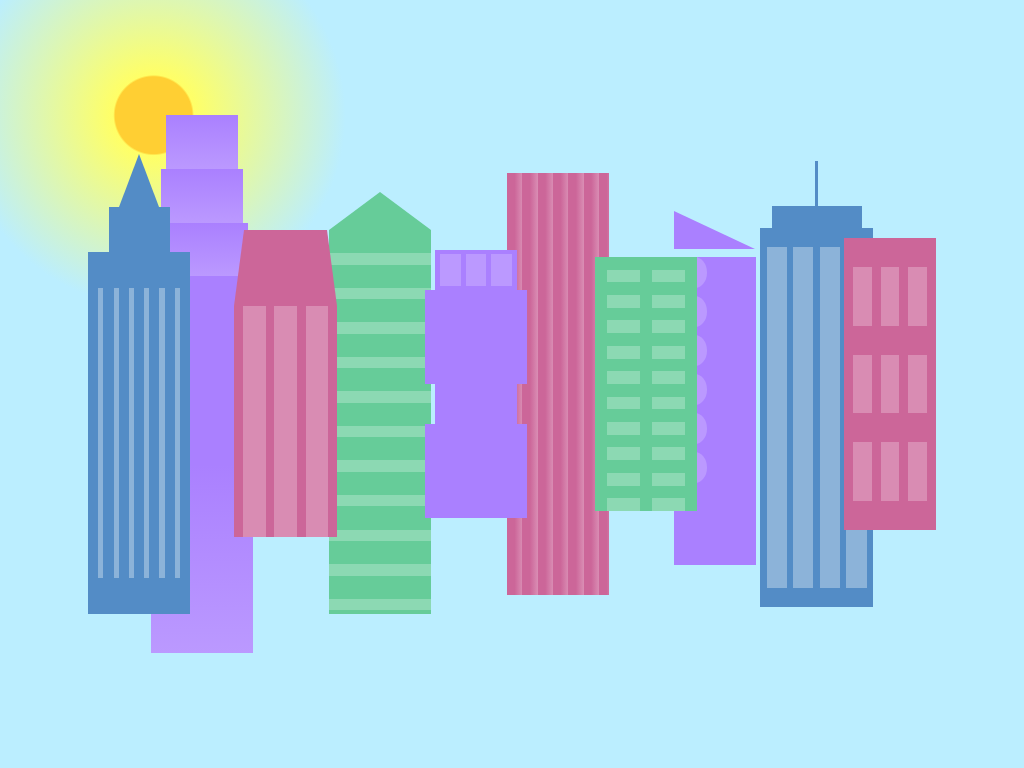

Write a web page that renders exactly this picture using CSS.

<!-- file: index.html -->
<!DOCTYPE html>
<html lang="en">

<head>
    <meta charset="UTF-8">
    <meta name="viewport" content="width=device-width, initial-scale=1.0">
    <link rel="stylesheet" href="./css/styles.css">
    <title>City Skyline</title>
</head>

<body>
    <div class="background-buildings sky">
        <div></div>
        <div></div>
        <div class="bb1 building-wrap">
            <div class="bb1a bb1-window"></div>
            <div class="bb1b bb1-window"></div>
            <div class="bb1c bb1-window"></div>
            <div class="bb1d"></div>
        </div>
        <div class="bb2">
            <div class="bb2a"></div>
            <div class="bb2b"></div>
        </div>
        <div class="bb3"></div>
        <div></div>
        <div class="bb4 building-wrap">
            <div class="bb4a"></div>
            <div class="bb4b"></div>
            <div class="bb4c window-wrap">
                <div class="bb4-window"></div>
                <div class="bb4-window"></div>
                <div class="bb4-window"></div>
                <div class="bb4-window"></div>
            </div>
        </div>
        <div></div>
        <div></div>
    </div>
    <div class="foreground-buildings">
        <div></div>
        <div></div>
        <div class="fb1 building-wrap">
            <div class="fb1a"></div>
            <div class="fb1b"></div>
            <div class="fb1c"></div>
        </div>
        <div class="fb2">
            <div class="fb2a"></div>
            <div class="fb2b window-wrap">
                <div class="fb2-window"></div>
                <div class="fb2-window"></div>
                <div class="fb2-window"></div>
            </div>
        </div>
        <div></div>
        <div class="fb3 building-wrap">
            <div class="fb3a window-wrap">
                <div class="fb3-window"></div>
                <div class="fb3-window"></div>
                <div class="fb3-window"></div>
            </div>
            <div class="fb3b"></div>
            <div class="fb3a"></div>
            <div class="fb3b"></div>
        </div>
        <div class="fb4">
            <div class="fb4a"></div>
            <div class="fb4b">
                <div class="fb4-window"></div>
                <div class="fb4-window"></div>
                <div class="fb4-window"></div>
                <div class="fb4-window"></div>
                <div class="fb4-window"></div>
                <div class="fb4-window"></div>
            </div>
        </div>
        <div class="fb5"></div>
        <div class="fb6"></div>
        <div></div>
        <div></div>
    </div>
</body>

</html>

/* file: styles.css */
:root {
    --building-color1: #aa80ff;
    --building-color2: #66cc99;
    --building-color3: #cc6699;
    --building-color4: #538cc6;
    --window-color1: #bb99ff;
    --window-color2: #8cd9b3;
    --window-color3: #d98cb3;
    --window-color4: #8cb3d9;
}

* {
    box-sizing: border-box;
}

body {
    height: 100vh;
    margin: 0;
    overflow: hidden;
}

.background-buildings,
.foreground-buildings {
    width: 100%;
    height: 100%;
    display: flex;
    align-items: center;
    justify-content: space-between;
    position: absolute;
    top: 0;
}

.building-wrap {
    display: flex;
    flex-direction: column;
    align-items: center;
}

.window-wrap {
    display: flex;
    align-items: center;
    justify-content: space-evenly;
}

.sky {
    background: radial-gradient(circle closest-corner at 15% 15%,
            #ffcf33,
            #ffcf33 20%,
            #ffff66 21%,
            #bbeeff 100%);
}

/*BACKGROUND BUILDINGS - "bb" stands for "background building"*/

.bb1 {
    width: 10%;
    height: 70%;
    justify-content: space-evenly;
}

.bb1-window {
    height: 10%;
    background: linear-gradient(var(--building-color1),
            var(--window-color1));
}

.bb1a {
    width: 70%;
    background: linear-gradient(var(--building-color1),
            var(--window-color1));
}

.bb1b {
    width: 80%;
}

.bb1c {
    width: 90%;
}

.bb1d {
    width: 100%;
    height: 70%;
    background: linear-gradient(var(--building-color1) 50%,
            var(--window-color1));
}

.bb2 {
    width: 10%;
    height: 50%;
}

.bb2a {
    border-bottom: 5vh solid var(--building-color2);
    border-left: 5vw solid transparent;
    border-right: 5vw solid transparent;
}

.bb2b {
    width: 100%;
    height: 100%;
    background: repeating-linear-gradient(var(--building-color2)0%,
            var(--building-color2) 6%,
            var(--window-color2) 6%,
            var(--window-color2) 9%);
}

.bb3 {
    width: 10%;
    height: 55%;
    background: repeating-linear-gradient(90deg, var(--building-color3),
            var(--building-color3),
            var(--window-color3) 15%);
}

.bb4 {
    width: 11%;
    height: 58%;
}

.bb4a {
    width: 3%;
    height: 10%;
    background-color: var(--building-color4);
}

.bb4b {
    width: 80%;
    height: 5%;
    background-color: var(--building-color4);
}

.bb4c {
    width: 100%;
    height: 85%;
    background-color: var(--building-color4);
}

.bb4-window {
    width: 18%;
    height: 90%;
    background-color: var(--window-color4);
}

/*FOREGROUND BUILDINGS - "fb" stands for "foreground building"*/

.fb1 {
    width: 10%;
    height: 60%;
}

.fb1a {
    border-bottom: 7vh solid var(--building-color4);
    border-left: 2vw solid transparent;
    border-right: 2vw solid transparent;
}

.fb1b {
    width: 60%;
    height: 10%;
    background-color: var(--building-color4);
}

.fb1c {
    width: 100%;
    height: 80%;
    background: repeating-linear-gradient(90deg,
            var(--building-color4),
            var(--building-color4) 10%,
            transparent 10%,
            transparent 15%),
        repeating-linear-gradient(var(--building-color4),
            var(--building-color4) 10%,
            var(--window-color4) 10%,
            var(--window-color4) 90%);
}

.fb2 {
    width: 10%;
    height: 40%;
}

.fb2a {
    width: 100%;
    border-bottom: 10vh solid var(--building-color3);
    border-left: 1vw solid transparent;
    border-right: 1vw solid transparent;
}

.fb2b {
    width: 100%;
    height: 75%;
    background-color: var(--building-color3);
}

.fb2-window {
    width: 22%;
    height: 100%;
    background-color: var(--window-color3);
}

.fb3 {
    width: 10%;
    height: 35%;
}

.fb3a {
    width: 80%;
    height: 15%;
    background-color: var(--building-color1);
}

.fb3b {
    width: 100%;
    height: 35%;
    background-color: var(--building-color1);
}

.fb3-window {
    width: 25%;
    height: 80%;
    background-color: var(--window-color1);
}

.fb4 {
    width: 8%;
    height: 45%;
    position: relative;
    left: 10%;
}

.fb4a {
    border-top: 5vh solid transparent;
    border-left: 8vw solid var(--building-color1);
}

.fb4b {
    width: 100%;
    height: 89%;
    background-color: var(--building-color1);
}

.fb4-window {
    width: 30%;
    height: 10%;
    border-radius: 50%;
    background-color: var(--window-color1);
    margin: 10%;
    display: flex;
    flex-wrap: wrap;
}

.fb5 {
    width: 10%;
    height: 33%;
    position: relative;
    right: 10%;
    background: repeating-linear-gradient(var(--building-color2),
            var(--building-color2) 5%,
            transparent 5%,
            transparent 10%),
        repeating-linear-gradient(90deg,
            var(--building-color2),
            var(--building-color2) 12%,
            var(--window-color2) 12%,
            var(--window-color2) 44%);
}

.fb6 {
    width: 9%;
    height: 38%;
    background: repeating-linear-gradient(90deg,
            var(--building-color3),
            var(--building-color3) 10%,
            transparent 10%,
            transparent 30%),
        repeating-linear-gradient(var(--building-color3),
            var(--building-color3) 10%,
            var(--window-color3) 10%,
            var(--window-color3) 30%);
}

@media (max-width:1000px) {
    :root {
        --building-color1: #000;
        --building-color2: #000;
        --building-color3: #000;
        --building-color4: #000;
        --window-color1: #777;
        --window-color2: #777;
        --window-color3: #777;
        --window-color4: #777;
    }

    .sky {
        background: radial-gradient(circle closest-corner at 15% 15%,
                #ccc,
                #ccc 20%,
                #445 21%,
                #223 100%);
    }
}
